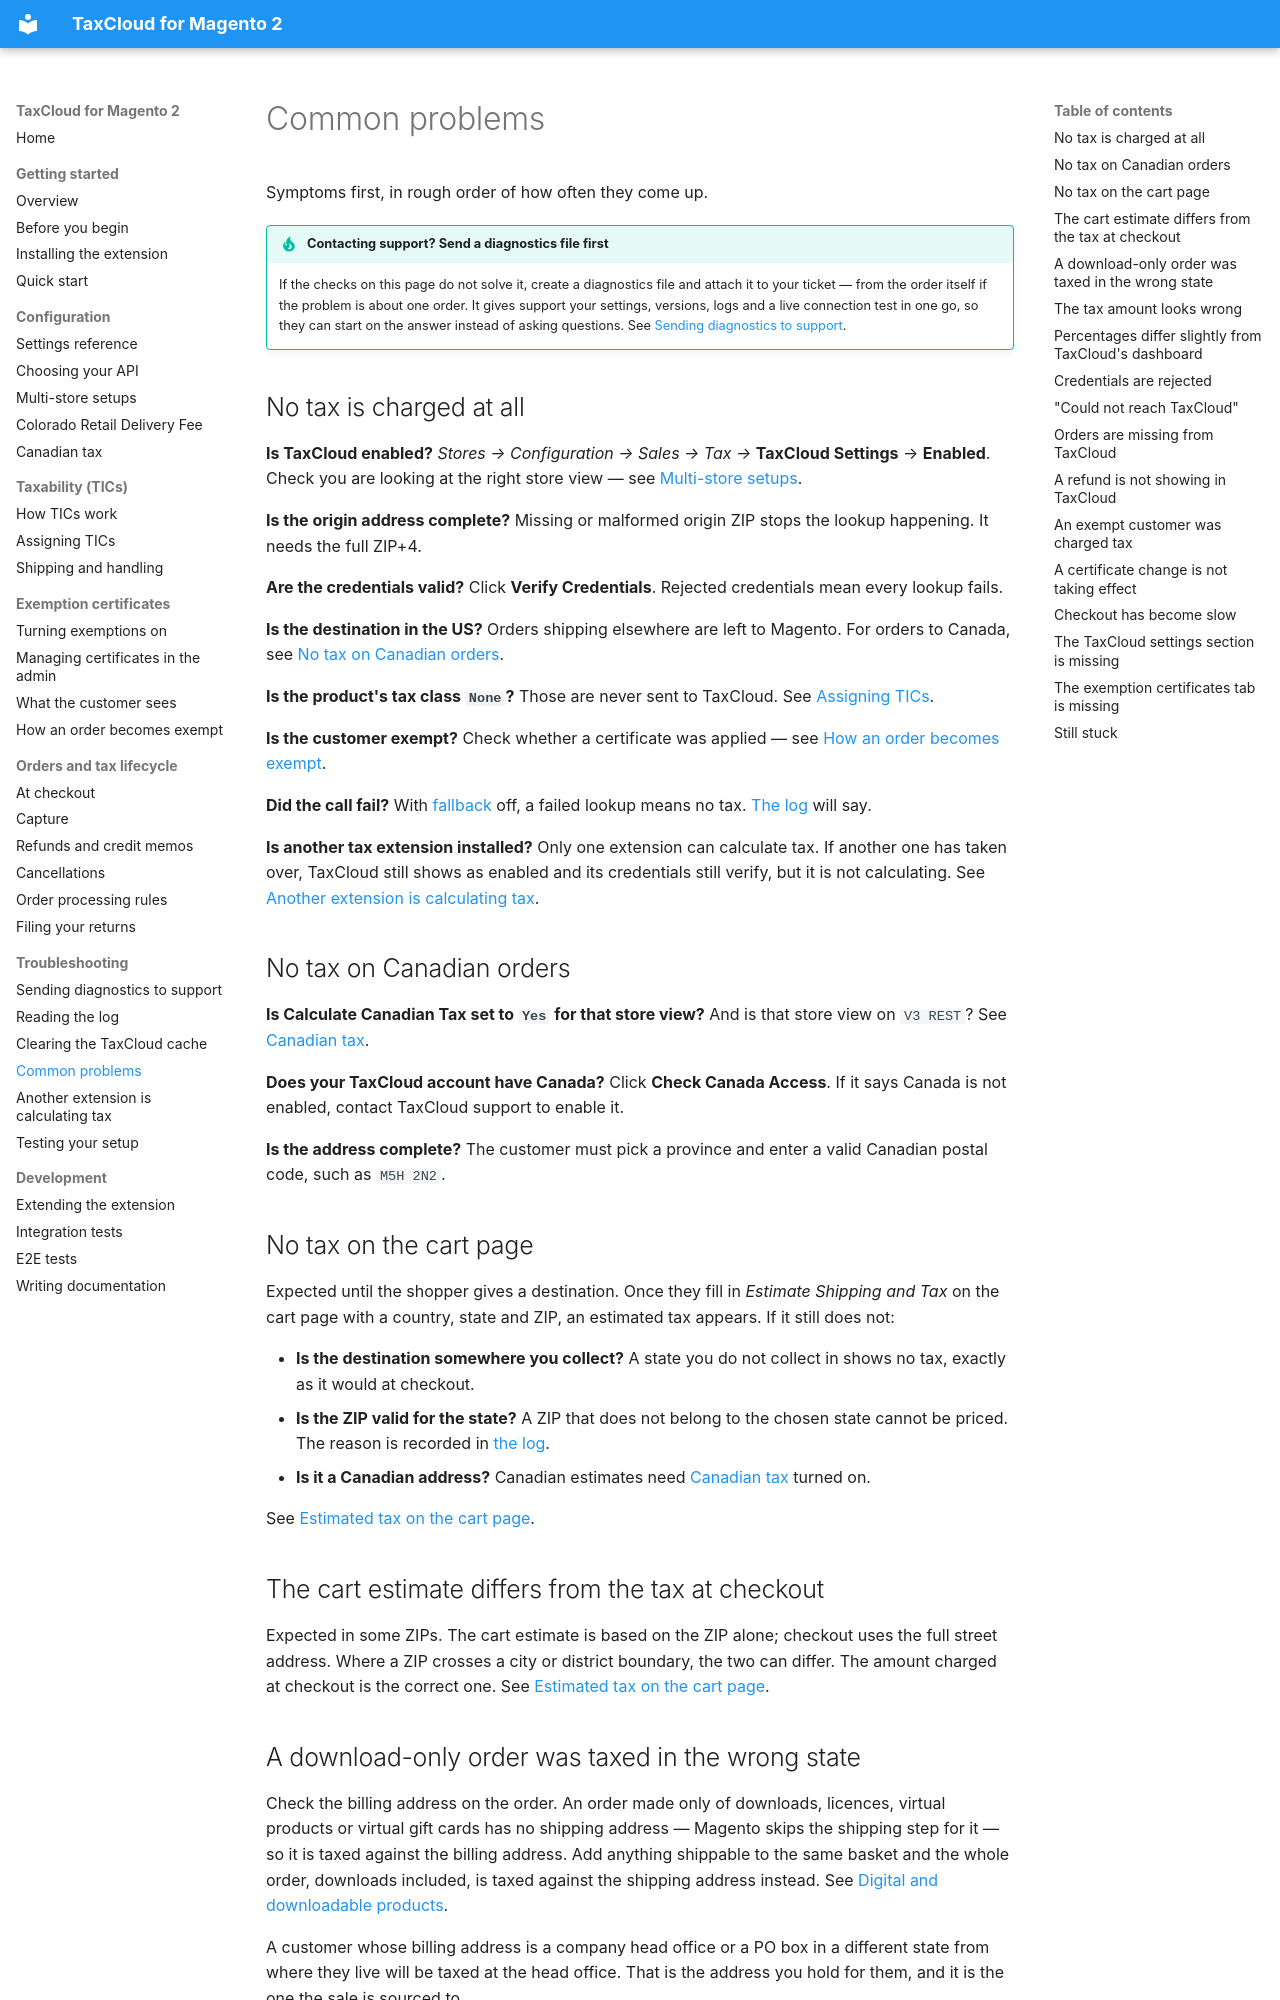

repository: FedTax/Magento2 · page: common-problems/index.html · generator: mkdocs

# Common problems

Symptoms first, in rough order of how often they come up.

!!! tip "Contacting support? Send a diagnostics file first"
    If the checks on this page do not solve it, create a diagnostics file and
    attach it to your ticket — from the order itself if the problem is about one
    order. It gives support your settings, versions, logs and a live connection
    test in one go, so they can start on the answer instead of asking questions.
    See [Sending diagnostics to support](diagnostics.md).

## No tax is charged at all

**Is TaxCloud enabled?** *Stores → Configuration → Sales → Tax →* **TaxCloud
Settings** → **Enabled**. Check you are looking at the right store view — see
[Multi-store setups](multi-store.md).

**Is the origin address complete?** Missing or malformed origin ZIP stops the
lookup happening. It needs the full ZIP+4.

**Are the credentials valid?** Click **Verify Credentials**. Rejected
credentials mean every lookup fails.

**Is the destination in the US?** Orders shipping elsewhere are left to Magento.
For orders to Canada, see [No tax on Canadian orders](#no-tax-on-canadian-orders).

**Is the product's tax class `None`?** Those are never sent to TaxCloud. See
[Assigning TICs](assigning-tics.md).

**Is the customer exempt?** Check whether a certificate was applied — see
[How an order becomes exempt](how-an-order-becomes-exempt.md).

**Did the call fail?** With [fallback](settings.md#fallback-to-magento-tax-rates)
off, a failed lookup means no tax. [The log](logs.md) will say.

**Is another tax extension installed?** Only one extension can calculate tax.
If another one has taken over, TaxCloud still shows as enabled and its
credentials still verify, but it is not calculating. See
[Another extension is calculating tax](extension-conflicts.md).

## No tax on Canadian orders

**Is Calculate Canadian Tax set to `Yes` for that store view?** And is that store
view on `V3 REST`? See [Canadian tax](canadian-tax.md).

**Does your TaxCloud account have Canada?** Click **Check Canada Access**. If it
says Canada is not enabled, contact TaxCloud support to enable it.

**Is the address complete?** The customer must pick a province and enter a valid
Canadian postal code, such as `M5H 2N2`.

## No tax on the cart page

Expected until the shopper gives a destination. Once they fill in *Estimate
Shipping and Tax* on the cart page with a country, state and ZIP, an estimated
tax appears. If it still does not:

- **Is the destination somewhere you collect?** A state you do not collect in
  shows no tax, exactly as it would at checkout.
- **Is the ZIP valid for the state?** A ZIP that does not belong to the chosen
  state cannot be priced. The reason is recorded in [the log](logs.md).
- **Is it a Canadian address?** Canadian estimates need [Canadian
  tax](canadian-tax.md) turned on.

See [Estimated tax on the cart
page](checkout.md#estimated-tax-on-the-cart-page).

## The cart estimate differs from the tax at checkout

Expected in some ZIPs. The cart estimate is based on the ZIP alone; checkout
uses the full street address. Where a ZIP crosses a city or district boundary,
the two can differ. The amount charged at checkout is the correct one. See
[Estimated tax on the cart
page](checkout.md#estimated-tax-on-the-cart-page).
